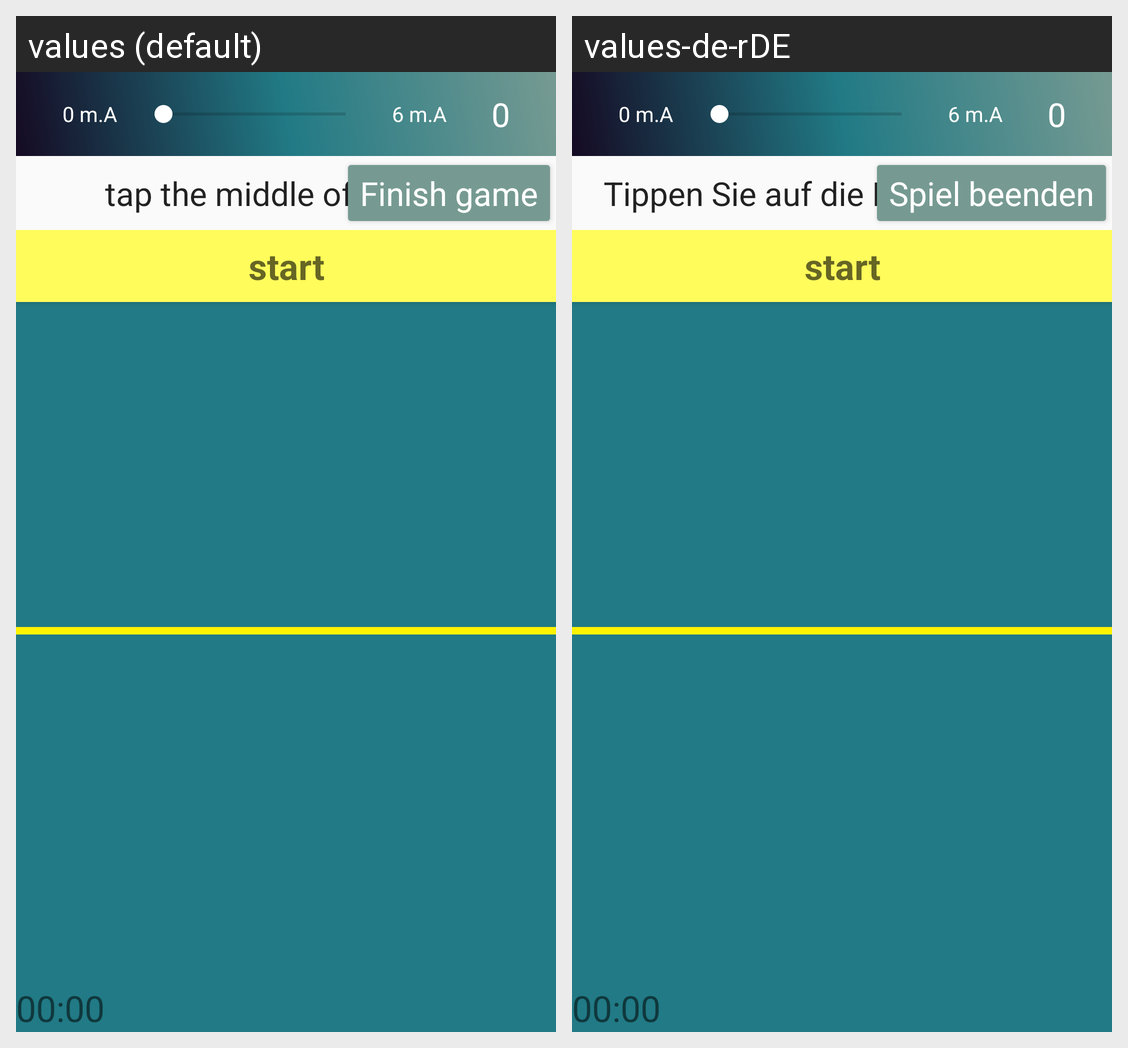

Strings drawn on this Android screen and how each of the app's shown locales translates them:
Android screen res/layout/act_middle_of_the_line_test.xml rendered under 2 locales, left to right: values (default), values-de-rDE. Device: Nexus 5 (rendered at 1080×1920; each locale shown at half size, 540×960, under a caption strip naming it); theme AppTheme.NoActionBar.
Strings drawn on this screen, with the default value and each locale's value (text and hints the layout hard-codes, and strings that could not be matched under every locale, appear in the picture but are not listed):

tap_the_middle_of_the_line
  values: tap the middle of the line
  values-de-rDE: Tippen Sie auf die Mitte der Linie

finish_game
  values: Finish game
  values-de-rDE: Spiel beenden

start
  values: start
  values-de-rDE: start

_00_00
  values: 00:00
  values-de-rDE: 00:00

_0_m_a
  values: 0 m.A
  values-de-rDE: 0 m.A

_6_m_a
  values: 6 m.A
  values-de-rDE: 6 m.A

_0
  values: 0
  values-de-rDE: 0
